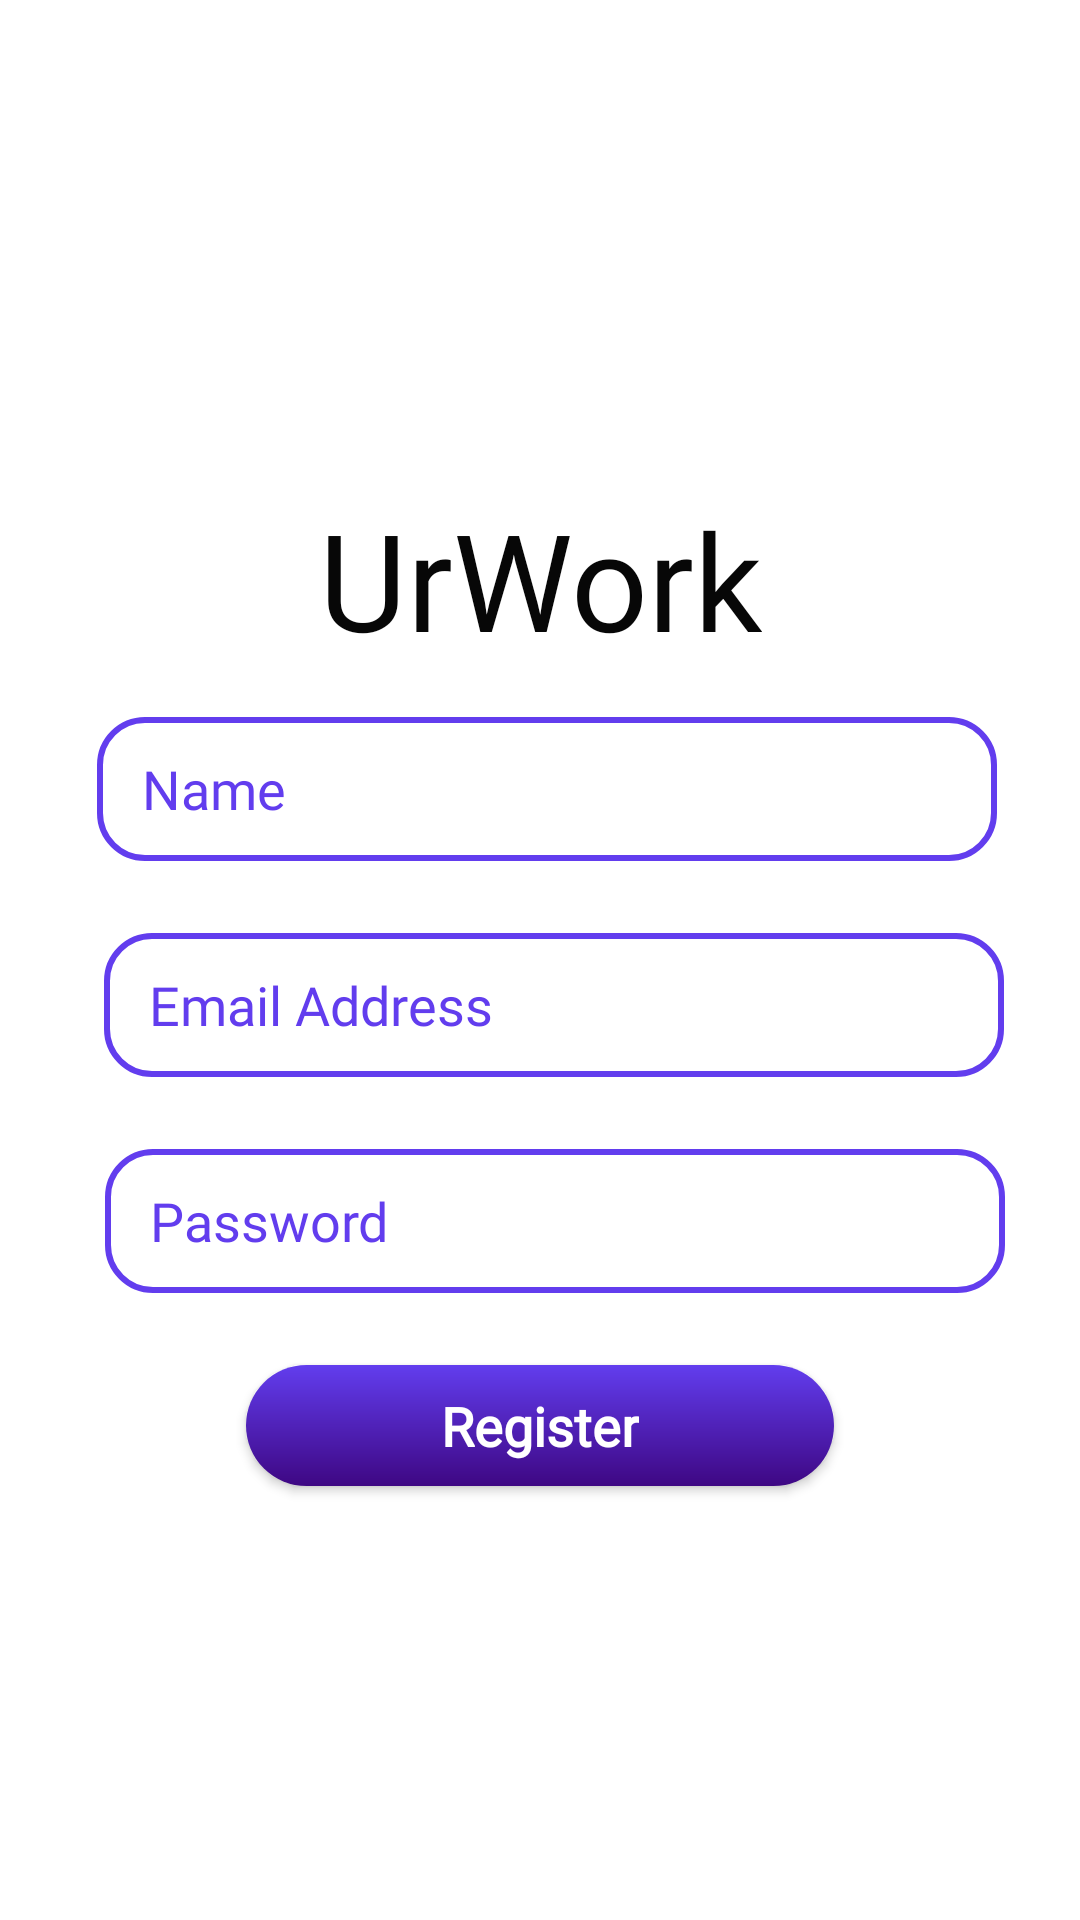

This screen was rendered from an Android layout file. Write that file and the resources it references.
<!-- AndroidManifest.xml: application theme Theme.UrWork -->
<!-- res/layout/fragment_register.xml -->
<?xml version="1.0" encoding="utf-8"?>
<androidx.constraintlayout.widget.ConstraintLayout xmlns:android="http://schemas.android.com/apk/res/android"
    xmlns:tools="http://schemas.android.com/tools"
    xmlns:app="http://schemas.android.com/apk/res-auto"
    android:layout_width="match_parent"
    android:layout_height="match_parent"
    tools:context=".Fragments.LoginFragment">


    <TextView
        android:id="@+id/logo"
        android:layout_width="wrap_content"
        android:layout_height="wrap_content"
        android:layout_gravity="center_horizontal"
        android:fontFamily="@font/lexend_deca"
        android:text="UrWork"
        android:textColor="#070707"
        android:textSize="45sp"
        app:layout_constraintBottom_toBottomOf="parent"
        app:layout_constraintEnd_toEndOf="parent"
        app:layout_constraintStart_toStartOf="parent"
        app:layout_constraintTop_toTopOf="parent"
        app:layout_constraintVertical_bias="0.281"
        app:textAllCaps="false" />

    <EditText
        android:id="@+id/name"
        android:layout_width="300dp"
        android:layout_height="wrap_content"
        android:layout_marginTop="16dp"
        android:background="@drawable/edittext"
        android:ems="10"
        android:hint="Name"
        android:inputType="textPersonName"
        android:minHeight="48dp"
        android:paddingStart="15dp"
        android:paddingTop="10dp"
        android:paddingEnd="10dp"
        android:paddingBottom="10dp"
        android:textColor="@color/purple_500"
        android:textColorHint="@color/purple_500"
        app:fontFamily="@font/lexend_deca"
        app:layout_constraintEnd_toEndOf="parent"
        app:layout_constraintHorizontal_bias="0.54"
        app:layout_constraintStart_toStartOf="parent"
        app:layout_constraintTop_toBottomOf="@+id/logo" />

    <EditText
        android:id="@+id/email"
        android:layout_width="300dp"
        android:layout_height="wrap_content"
        android:layout_marginStart="10dp"
        android:layout_marginTop="24dp"
        android:background="@drawable/edittext"
        android:ems="10"
        android:hint="Email Address"
        android:inputType="textEmailAddress"
        android:minHeight="48dp"
        android:paddingStart="15dp"
        android:paddingTop="10dp"
        android:paddingEnd="10dp"
        android:paddingBottom="10dp"
        android:textColor="@color/purple_500"
        android:textColorHint="@color/purple_500"
        app:fontFamily="@font/lexend_deca"
        app:layout_constraintEnd_toEndOf="parent"
        app:layout_constraintHorizontal_bias="0.495"
        app:layout_constraintStart_toStartOf="parent"
        app:layout_constraintTop_toBottomOf="@+id/name" />

    <EditText
        android:id="@+id/password"
        android:layout_width="300dp"
        android:layout_height="wrap_content"
        android:layout_marginStart="10dp"
        android:layout_marginTop="24dp"
        android:background="@drawable/edittext"
        android:ems="10"
        android:hint="Password"
        android:inputType="textPassword"
        android:minHeight="48dp"
        android:paddingStart="15dp"
        android:paddingTop="10dp"
        android:paddingEnd="10dp"
        android:paddingBottom="10dp"
        android:textColor="@color/purple_500"
        android:textColorHint="@color/purple_500"
        app:fontFamily="@font/lexend_deca"
        app:layout_constraintEnd_toEndOf="parent"
        app:layout_constraintHorizontal_bias="0.497"
        app:layout_constraintStart_toStartOf="parent"
        app:layout_constraintTop_toBottomOf="@+id/email" />

    <TextView
        android:id="@+id/register"
        android:layout_width="wrap_content"
        android:layout_height="wrap_content"
        android:layout_marginTop="24dp"
        android:layout_weight="1"
        android:background="@drawable/register_button"
        android:elevation="2dp"
        android:paddingLeft="65sp"
        app:fontFamily="@font/lexend_deca"
        android:paddingTop="8sp"
        android:paddingRight="65sp"
        android:paddingBottom="8sp"
        android:text="Register"
        android:textColor="@color/white"
        android:textSize="18sp"
        android:textStyle="bold"
        app:layout_constraintEnd_toEndOf="parent"
        app:layout_constraintStart_toStartOf="parent"
        app:layout_constraintTop_toBottomOf="@+id/password" />

    <TextView
        android:id="@+id/logging_in"
        android:layout_width="wrap_content"
        android:layout_height="wrap_content"
        android:layout_weight="1"
        android:textColor="@color/purple_500"
        android:textSize="14sp"
        android:visibility="invisible"
        android:layout_marginTop="75dp"
        app:layout_constraintEnd_toEndOf="parent"
        app:layout_constraintStart_toStartOf="parent"
        app:layout_constraintTop_toBottomOf="@+id/register"
        android:textStyle="bold"
        android:text="Logging in..." />


</androidx.constraintlayout.widget.ConstraintLayout>
<!-- resources referenced by this layout -->
<resources>
  <color name="purple_500">#623DEE</color>
  <color name="white">#FFFFFFFF</color>
  <!-- drawable edittext (drawable) -->
  <?xml version="1.0" encoding="utf-8"?>
  <shape android:shape = "rectangle" xmlns:android="http://schemas.android.com/apk/res/android">
  
      <corners android:radius = "15dp"/>
      <stroke android:color= "@color/purple_500"
          android:width="2dp"/>
  </shape>
  <!-- drawable register_button (drawable) -->
  <?xml version="1.0" encoding="utf-8"?>
  <shape android:shape = "rectangle" xmlns:android="http://schemas.android.com/apk/res/android">
  
      <corners android:radius = "30dp"/>
      <solid android:color= "@color/purple_500"/>
  
      <gradient
          android:startColor="@color/purple_500"
          android:endColor="@color/purple_200"
          android:angle="100"/>
  </shape>
  <style name="Theme.UrWork" parent="Theme.MaterialComponents.DayNight.DarkActionBar">
          
          <item name="colorPrimary">@color/purple_500</item>
          <item name="colorPrimaryVariant">@color/purple_500</item>
          <item name="colorOnPrimary">@color/white</item>
          
          <item name="colorSecondary">@color/purple_200</item>
          <item name="colorSecondaryVariant">@color/teal_700</item>
          <item name="colorOnSecondary">#FCFBFB</item>
          
          <item name="android:statusBarColor" tools:targetApi="l">?attr/colorPrimaryVariant</item>
          
  
          <item name="android:windowIsTranslucent">true</item>
      </style>
  <color name="purple_200">#3E0783</color>
  <color name="teal_700">#FF018786</color>
</resources>
